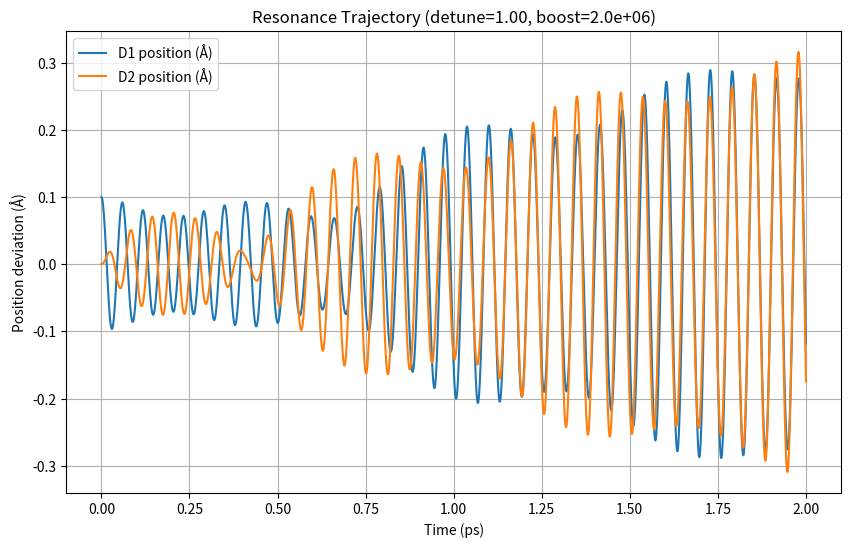

Reproduce this figure in Python.
import numpy as np
from scipy.integrate import odeint
from scipy.optimize import fsolve
import matplotlib.pyplot as plt

# =============================================
# Physical constants and parameters
# =============================================
r_dd = 2.75e-10          # Fixed D-D separation in SAV (m)
lambda_b = 0.577e-10     # Bulk Thomas-Fermi screening length (m)
E_th = 0.0388            # Thermal energy at 300K (eV = 38.8 meV)
x_0 = 0.1e-10            # Scaling length for oscillation amplitude (m)
omega_0 = 1e14           # Approximate vibration frequency (rad/s)

# =============================================
# Resonance ODE model (coupled oscillators)
# =============================================
def resonance_ode(y, tau, detune, g, k, A, om_d):
    X1, V1, X2, V2 = y
    dX1 = V1
    dV1 = -X1 - g * V1 - k * (X1 - X2)
    dX2 = V2
    dV2 = -detune**2 * X2 - g * V2 - k * (X2 - X1) + A * np.sin(om_d * tau)
    return [dX1, dV1, dX2, dV2]

# =============================================
# Run resonance simulation
# =============================================
def run_resonance(surface_factor=1.0, detune=1.05, g=0.01, k=0.1, A=0.1, om_d=None, plot=False):
    lambda_TF = lambda_b / np.sqrt(surface_factor)
    if om_d is None:
        om_d = (1 + detune) / 2
    
    tau = np.linspace(0, 200, 20000)  # Dimensionless time
    y0 = [1.0, 0.0, 0.0, 0.0]        # Initial conditions
    
    sol = odeint(resonance_ode, y0, tau, args=(detune, g, k, A, om_d), rtol=1e-6)
    
    dd_dist = np.abs(sol[:, 0] - sol[:, 2]) * x_0
    peak_amp = np.max(np.abs(sol[:, 0])) * x_0
    min_dd = np.min(dd_dist)
    
    # Avoid unphysical zero separation
    effective_min = max(min_dd, 0.1e-10)  # Minimum physical separation ~0.1 Å
    delta_r = r_dd - effective_min
    rate_boost = np.exp(delta_r / lambda_TF)
    
    if plot:
        t_ps = tau / omega_0 * 1e12  # Convert to picoseconds
        plt.figure(figsize=(10, 6))
        plt.plot(t_ps, sol[:, 0] * x_0 * 1e10, label='D1 position (Å)')
        plt.plot(t_ps, sol[:, 2] * x_0 * 1e10, label='D2 position (Å)')
        plt.xlabel('Time (ps)')
        plt.ylabel('Position deviation (Å)')
        plt.title(f'Resonance Trajectory (detune={detune:.2f}, boost={rate_boost:.1e})')
        plt.legend()
        plt.grid(True)
        plt.savefig('resonance_trajectory.png')
        plt.close()
    
    return peak_amp * 1e10, effective_min * 1e10, rate_boost

# =============================================
# Bundle-inspired topological boost (proxy)
# =============================================
def bundle_alpha_boost(base_alpha, fiber_dim=14, base_dim=4):
    alpha_vals = [base_alpha] * base_dim + [1 / base_alpha] * (fiber_dim - base_dim)
    M = np.diag(alpha_vals)
    tr_M = np.trace(M)
    M_tl = M - (tr_M / fiber_dim) * np.eye(fiber_dim)
    det_tl = np.linalg.det(M_tl)
    boost = max(1.0, np.abs(det_tl)**(1 / fiber_dim))
    return boost

# =============================================
# Barrier elimination equation
# =============================================
def barrier_eq(alpha, surface_factor=1.0, bundle_boost=1.0):
    eff_alpha = alpha * surface_factor * bundle_boost
    V_scr = (1.44e-9 / r_dd) * np.exp(-r_dd * np.sqrt(eff_alpha) / lambda_b)  # eV
    return V_scr - E_th

# =============================================
# Main demonstration run (nano case)
# =============================================
if __name__ == "__main__":
    surface_factor = 10.0    # Nano-enhancement
    base_alpha = 1.5         # Conservative base
    bundle_boost = bundle_alpha_boost(base_alpha)
    
    alpha_min = fsolve(barrier_eq, 1.0, args=(surface_factor, bundle_boost))[0]
    
    print(f"Nano-boosted alpha_min for barrier elimination: {alpha_min:.2f}")
    print(f"Bundle boost factor: {bundle_boost:.2f}")
    
    # Resonance sweep
    detunes = np.linspace(0.95, 1.05, 20)
    boosts = []
    for d in detunes:
        _, _, boost = run_resonance(surface_factor=surface_factor, detune=d)
        boosts.append(boost)
    
    max_boost = max(boosts)
    print(f"Maximum resonance rate boost (nano): {max_boost:.1e}")
    
    # Optional: Generate example plot
    run_resonance(surface_factor=surface_factor, detune=1.00, plot=True)
    print("Example plot saved as 'resonance_trajectory.png'")
